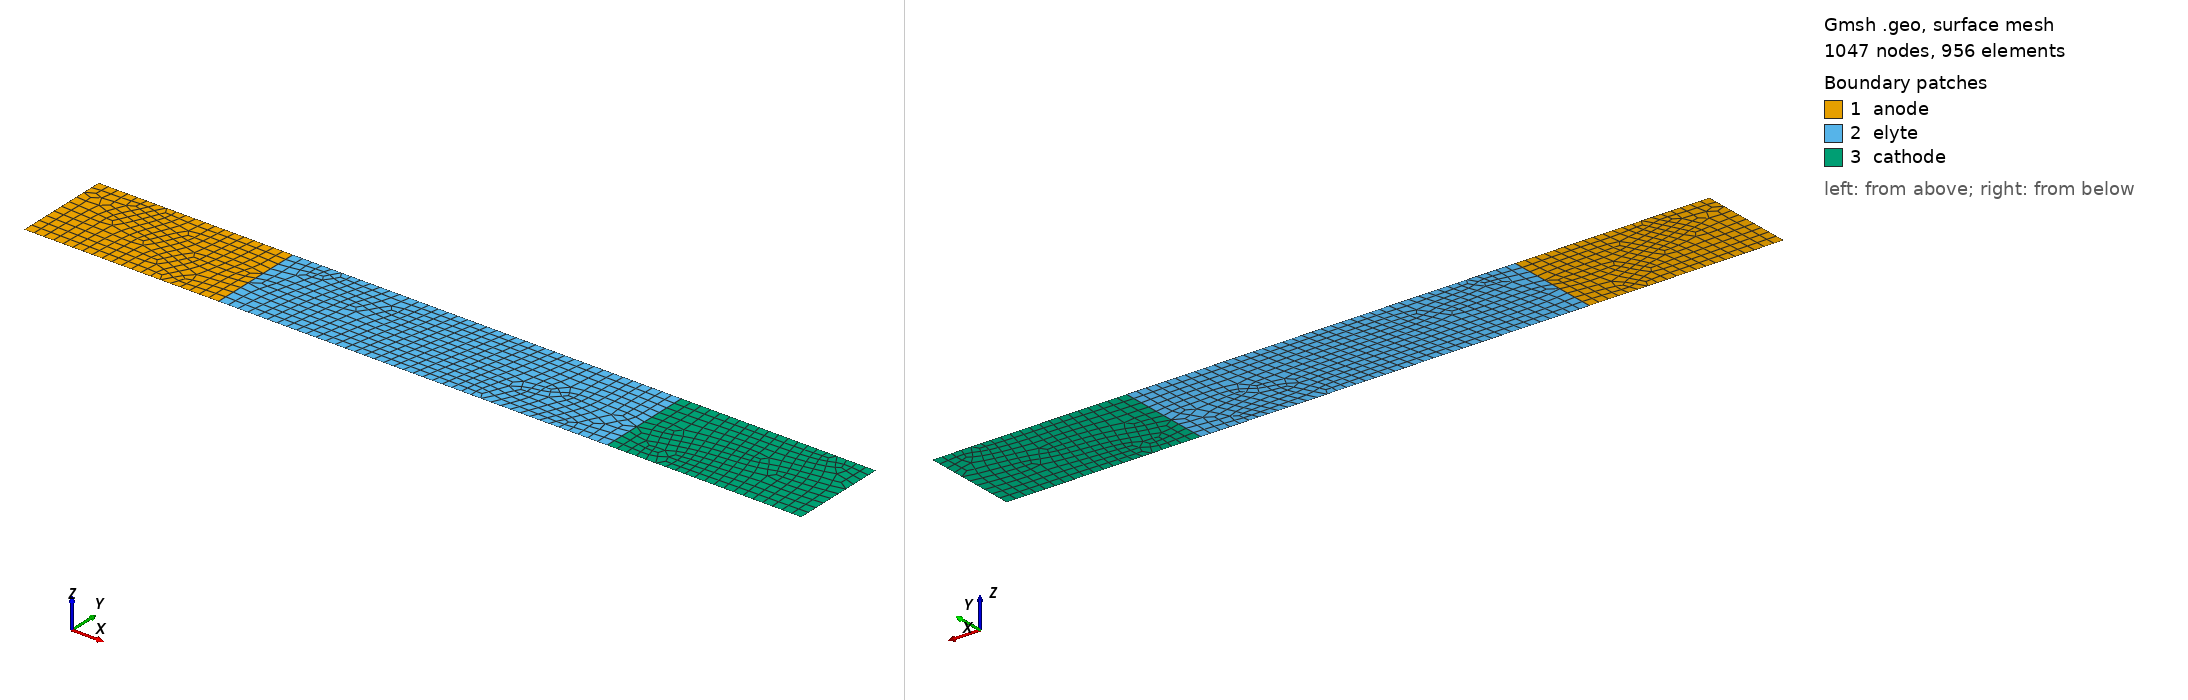

Gmsh geometry script, surface-meshed: 1047 nodes, 956 surface elements. Boundary patches (legend numbers): 1 anode, 2 elyte, 3 cathode. Left view from above one corner, right view from below the opposite corner. Legend entries are the model's physical surfaces. The drawing asked Gmsh for element sizes between 1% and 20% of the model's largest extent; the script's own settings can give other sizes.

=== flatA_flatC.geo (drawn) ===
//Geometry of the battery model, all in unit mm
W = 0.01;       // Width of the battery
La = 0.02;      // thickness of the anode
Le = 0.04;      // thickness of the electrolyte
Lc = 0.02;      // thickness of the cathode
nSE  = 101;     // discretization points of the cosine shape defect

e1 = 0.001;     // coarse mesh control
e2 = 0.001;     // fine mesh control

//**** Create conner points of each component**/
Point(1) = {0, 0, 0, e1};
Point(2) = {0, W, 0, e1};
Point(3) = {La, W, 0, e2};
Point(4) = {La+Le, W, 0, e2};
Point(5) = {La+Le+Lc, W, 0, e1};
Point(6) = {La+Le+Lc, 0, 0, e1};
Point(7) = {La+Le, 0, 0, e2};
Point(8) = {La, 0, 0, e2};
//**** Create lines of each component**/
Line(1) = {1, 2};
Line(2) = {2, 3};
Line(3) = {3, 4};
Line(4) = {4, 5};
Line(5) = {5, 6};
Line(6) = {6, 7};
Line(7) = {7, 8};
Line(8) = {8, 1};
Line(9) = {3, 8};
Line(10) = {4, 7};

Line Loop(1) = {1, 2, 9, 8};
Line Loop(2) = {-9, 3, 10, 7};
Line Loop(3) = {-10, 4, 5, 6};

Plane Surface(1) = {1};
Plane Surface(2) = {2};
Plane Surface(3) = {3};

//Control of mesh quality
Mesh.CharacteristicLengthMin = 0.0001;
Mesh.CharacteristicLengthMax = 0.003;
Mesh.Algorithm = 6; // Frontal-Delaunay
Mesh.Smoothing = 10;
Mesh.Optimize = 1;
Recombine Surface{1,2,3};

Physical Line("left") = {1};
Physical Line("right") = {5};
Physical Line("top") = {2, 3, 4};
Physical Line("bottom") = {6, 7, 8};
Physical Surface("anode") = {1};
Physical Surface("elyte") = {2};
Physical Surface("cathode") = {3};
